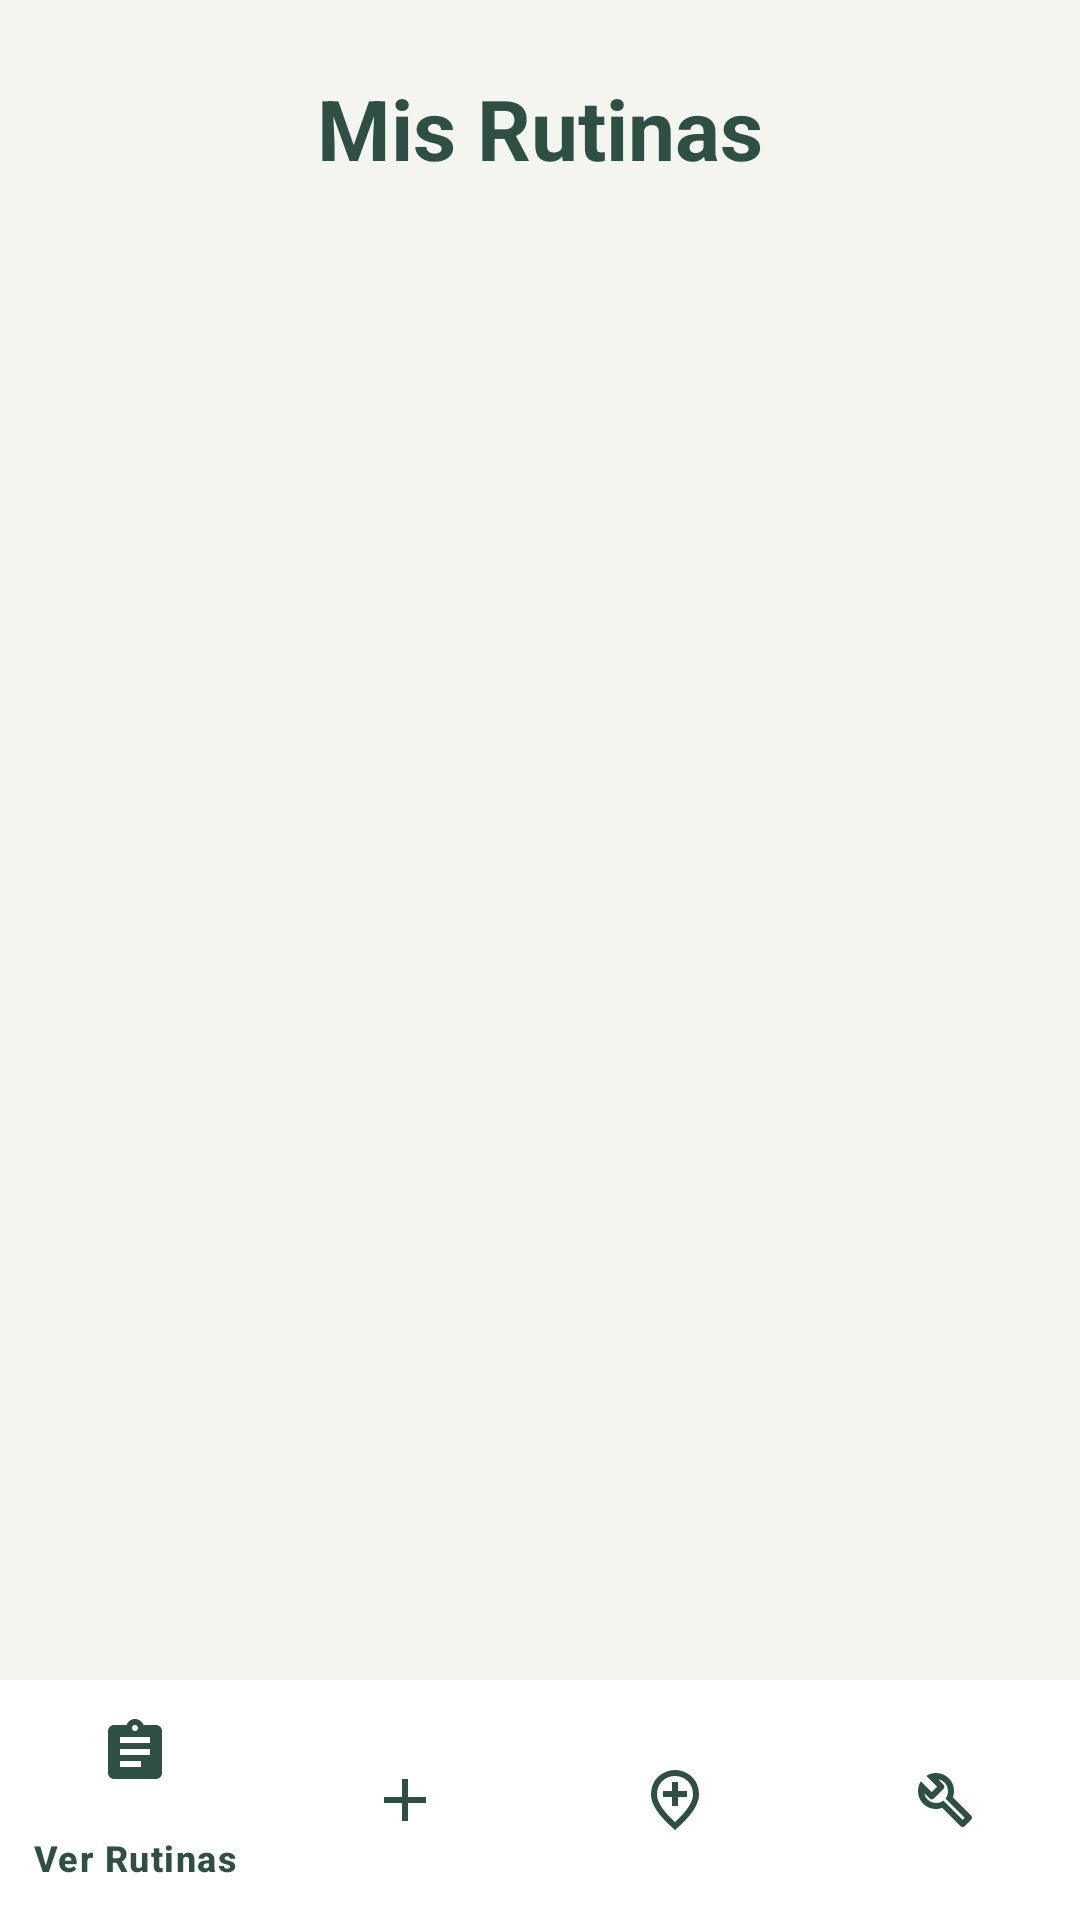

The Android layout XML behind this screen, and the referenced resources:
<!-- AndroidManifest.xml: application theme Theme.DailyRoutineApp -->
<!-- res/layout/activity_main.xml -->
<?xml version="1.0" encoding="utf-8"?>
<RelativeLayout xmlns:android="http://schemas.android.com/apk/res/android"
    xmlns:app="http://schemas.android.com/apk/res-auto"
    android:layout_width="match_parent"
    android:layout_height="match_parent"
    android:background="#F5F5F0"> <TextView
    android:id="@+id/tvTitle"
    android:layout_width="wrap_content"
    android:layout_height="wrap_content"
    android:layout_centerHorizontal="true"
    android:layout_marginTop="24dp"
    android:text="Mis Rutinas"
    android:textColor="#2D4F44"
    android:textSize="28sp"
    android:textStyle="bold" />

    <androidx.recyclerview.widget.RecyclerView
        android:id="@+id/recyclerViewRutinas"
        android:layout_width="match_parent"
        android:layout_height="match_parent"
        android:layout_above="@id/bottomNavigation"
        android:layout_below="@id/tvTitle"
        android:layout_marginTop="16dp"
        android:padding="8dp"
        android:clipToPadding="false" />

    <com.google.android.material.bottomnavigation.BottomNavigationView
        android:id="@+id/bottomNavigation"
        android:layout_width="match_parent"
        android:layout_height="wrap_content"
        android:layout_alignParentBottom="true"
        app:itemIconTint="@color/verde_oscuro"
        app:itemTextColor="@color/verde_oscuro"
        app:menu="@menu/bottom_menu"
        app:backgroundTint="#FFFFFF"/> </RelativeLayout>
<!-- resources referenced by this layout -->
<resources>
  <color name="verde_oscuro">#2D4F44</color>
  <style name="Theme.DailyRoutineApp" parent="Base.Theme.DailyRoutineApp" />
  <style name="Base.Theme.DailyRoutineApp" parent="Theme.Material3.DayNight.NoActionBar">
          
          
      </style>
</resources>
